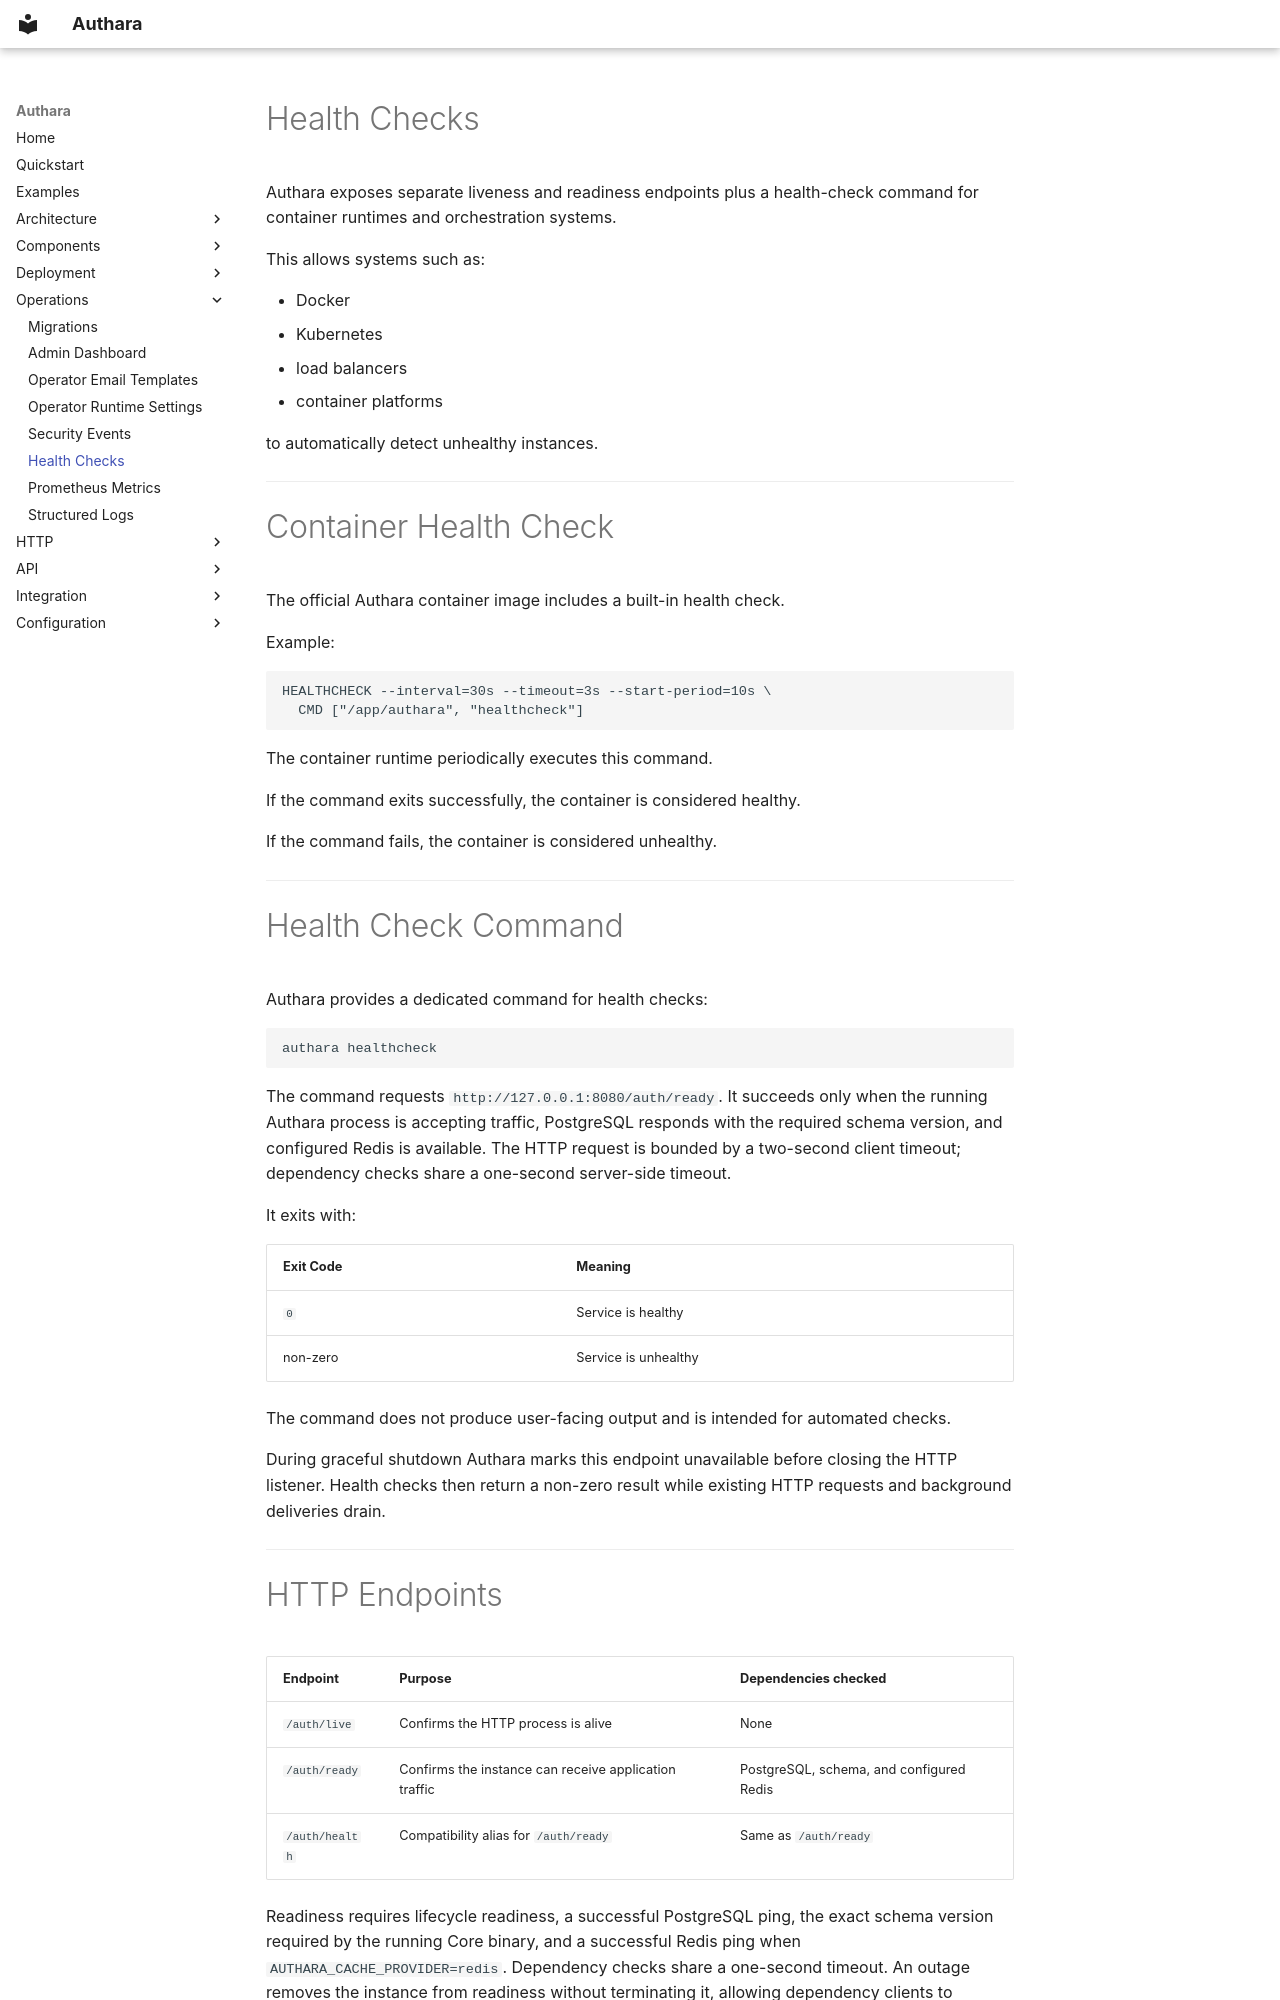

repository: authara-org/authara · page: operations/healthchecks/index.html · generator: mkdocs

# Health Checks

Authara exposes separate liveness and readiness endpoints plus a health-check
command for container runtimes and orchestration systems.

This allows systems such as:

- Docker
- Kubernetes
- load balancers
- container platforms

to automatically detect unhealthy instances.

---

# Container Health Check

The official Authara container image includes a built-in health check.

Example:

```dockerfile
HEALTHCHECK --interval=30s --timeout=3s --start-period=10s \
  CMD ["/app/authara", "healthcheck"]
```

The container runtime periodically executes this command.

If the command exits successfully, the container is considered healthy.

If the command fails, the container is considered unhealthy.

---

# Health Check Command

Authara provides a dedicated command for health checks:

```
authara healthcheck
```

The command requests `http://127.0.0.1:8080/auth/ready`. It succeeds only when
the running Authara process is accepting traffic, PostgreSQL responds with the
required schema version, and configured Redis is available. The HTTP request is
bounded by a two-second client timeout; dependency checks share a one-second
server-side timeout.

It exits with:

| Exit Code | Meaning |
|---|---|
| `0` | Service is healthy |
| non-zero | Service is unhealthy |

The command does not produce user-facing output and is intended for automated checks.

During graceful shutdown Authara marks this endpoint unavailable before closing
the HTTP listener. Health checks then return a non-zero result while existing
HTTP requests and background deliveries drain.

---
